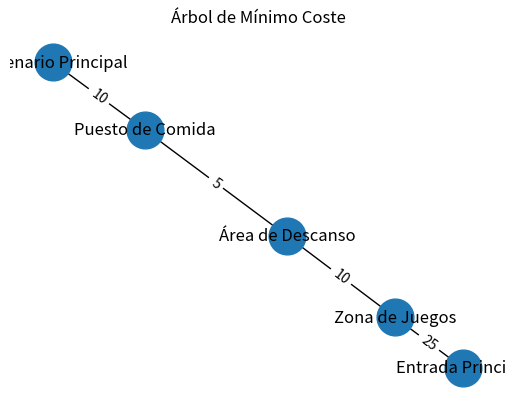

Reproduce this figure in Python.
#Paulo Enrique Muñoz Razón      21310181     
#3er Parcial 
#Practica 5_simulador Árbol de Máximo y Mínimo coste Kruskal.      6/06/2024
#¿Cómo lo implementarías en tu vida?
#Vision Artificial 

#!/usr/bin/env python
# -*- coding: cp1252 -*-
# -*- coding: 850 -*-
# -*- coding: utf-8 -*-

#Planificación de Redes Sociales y Eventos
import heapq
import networkx as nx
import matplotlib.pyplot as plt

class Grafo:
    def __init__(self):
        self.vertices = set()  # Conjunto de todos los vértices del grafo
        self.aristas = []  # Lista de todas las aristas del grafo

    def agregar_arista(self, origen, destino, peso):
        """Agrega una arista al grafo"""
        self.vertices.add(origen)  # Añade el vértice de origen al conjunto de vértices
        self.vertices.add(destino)  # Añade el vértice de destino al conjunto de vértices
        self.aristas.append((peso, origen, destino))  # Añade la arista (con su peso) a la lista de aristas

    def encontrar(self, padre, i):
        """Función auxiliar para encontrar el conjunto al que pertenece un elemento"""
        if padre[i] == i:
            return i
        return self.encontrar(padre, padre[i])  # Encuentra el conjunto de manera recursiva

    def union(self, padre, rango, x, y):
        """Función auxiliar para unir dos conjuntos"""
        raiz_x = self.encontrar(padre, x)
        raiz_y = self.encontrar(padre, y)

        # Une los conjuntos basándose en el rango
        if rango[raiz_x] < rango[raiz_y]:
            padre[raiz_x] = raiz_y
        elif rango[raiz_x] > rango[raiz_y]:
            padre[raiz_y] = raiz_x
        else:
            padre[raiz_y] = raiz_x
            rango[raiz_x] += 1

    def kruskal(self):
        """Implementación del algoritmo de Kruskal para encontrar el Árbol de Expansión Mínima"""
        resultado = []  # Lista para almacenar el Árbol de Expansión Mínima
        i = 0  # Índice para las aristas ordenadas
        e = 0  # Contador de aristas incluidas en el resultado

        # Ordena todas las aristas del grafo según su peso
        self.aristas = sorted(self.aristas, key=lambda item: item[0])

        padre = {}  # Diccionario para almacenar los padres de los vértices
        rango = {}  # Diccionario para almacenar los rangos de los vértices

        # Inicializa los conjuntos de los vértices
        for vertice in self.vertices:
            padre[vertice] = vertice
            rango[vertice] = 0

        # Recorre todas las aristas ordenadas
        while e < len(self.vertices) - 1:
            peso, origen, destino = self.aristas[i]
            i = i + 1
            x = self.encontrar(padre, origen)
            y = self.encontrar(padre, destino)

            # Incluye la arista en el resultado si no forma un ciclo
            if x != y:
                e = e + 1
                resultado.append((origen, destino, peso))
                self.union(padre, rango, x, y)

        return resultado  # Devuelve el Árbol de Expansión Mínima

def imprimir_resultado(mensaje, resultado):
    """Imprime el resultado del Árbol de Expansión Mínima"""
    print(mensaje)
    for origen, destino, peso in resultado:
        print(f"Ruta ({origen} - {destino}) con distancia {peso} metros")

def graficar_arbol(grafo, resultado):
    """Grafica el Árbol de Expansión Mínima"""
    G = nx.Graph()

    # Agregar aristas con sus pesos al grafo de NetworkX
    for origen, destino, peso in resultado:
        G.add_edge(origen, destino, weight=peso)

    # Obtener posición de los nodos para un mejor trazado
    pos = nx.spring_layout(G)

    # Dibujar nodos y aristas
    nx.draw_networkx_nodes(G, pos, node_size=700)
    nx.draw_networkx_edges(G, pos)
    nx.draw_networkx_labels(G, pos)

    # Agregar etiquetas de peso a las aristas
    labels = nx.get_edge_attributes(G, 'weight')
    nx.draw_networkx_edge_labels(G, pos, edge_labels=labels)

    # Mostrar la gráfica
    plt.title("Árbol de Mínimo Coste")
    plt.axis('off')
    plt.show()

def main():
    # Crear una instancia del grafo
    grafo = Grafo()

    # Agregar aristas al grafo con nombres de puntos de interés en un evento
    grafo.agregar_arista('Escenario Principal', 'Puesto de Comida', 10)
    grafo.agregar_arista('Escenario Principal', 'Área de Descanso', 15)
    grafo.agregar_arista('Escenario Principal', 'Zona de Juegos', 20)
    grafo.agregar_arista('Puesto de Comida', 'Área de Descanso', 5)
    grafo.agregar_arista('Área de Descanso', 'Zona de Juegos', 10)
    grafo.agregar_arista('Zona de Juegos', 'Entrada Principal', 25)
    grafo.agregar_arista('Entrada Principal', 'Puesto de Comida', 30)
    grafo.agregar_arista('Entrada Principal', 'Área de Descanso', 35)

    # Ejecutar el algoritmo de Kruskal para encontrar la ruta óptima
    print("Ejecutando Kruskal para encontrar la ruta óptima:")
    mst_minimo = grafo.kruskal()

    # Imprimir el resultado del Árbol de Expansión Mínima
    imprimir_resultado("Ruta óptima:", mst_minimo)

    # Graficar el Árbol de Expansión Mínima
    graficar_arbol(grafo, mst_minimo)

if __name__ == "__main__":
    main()
